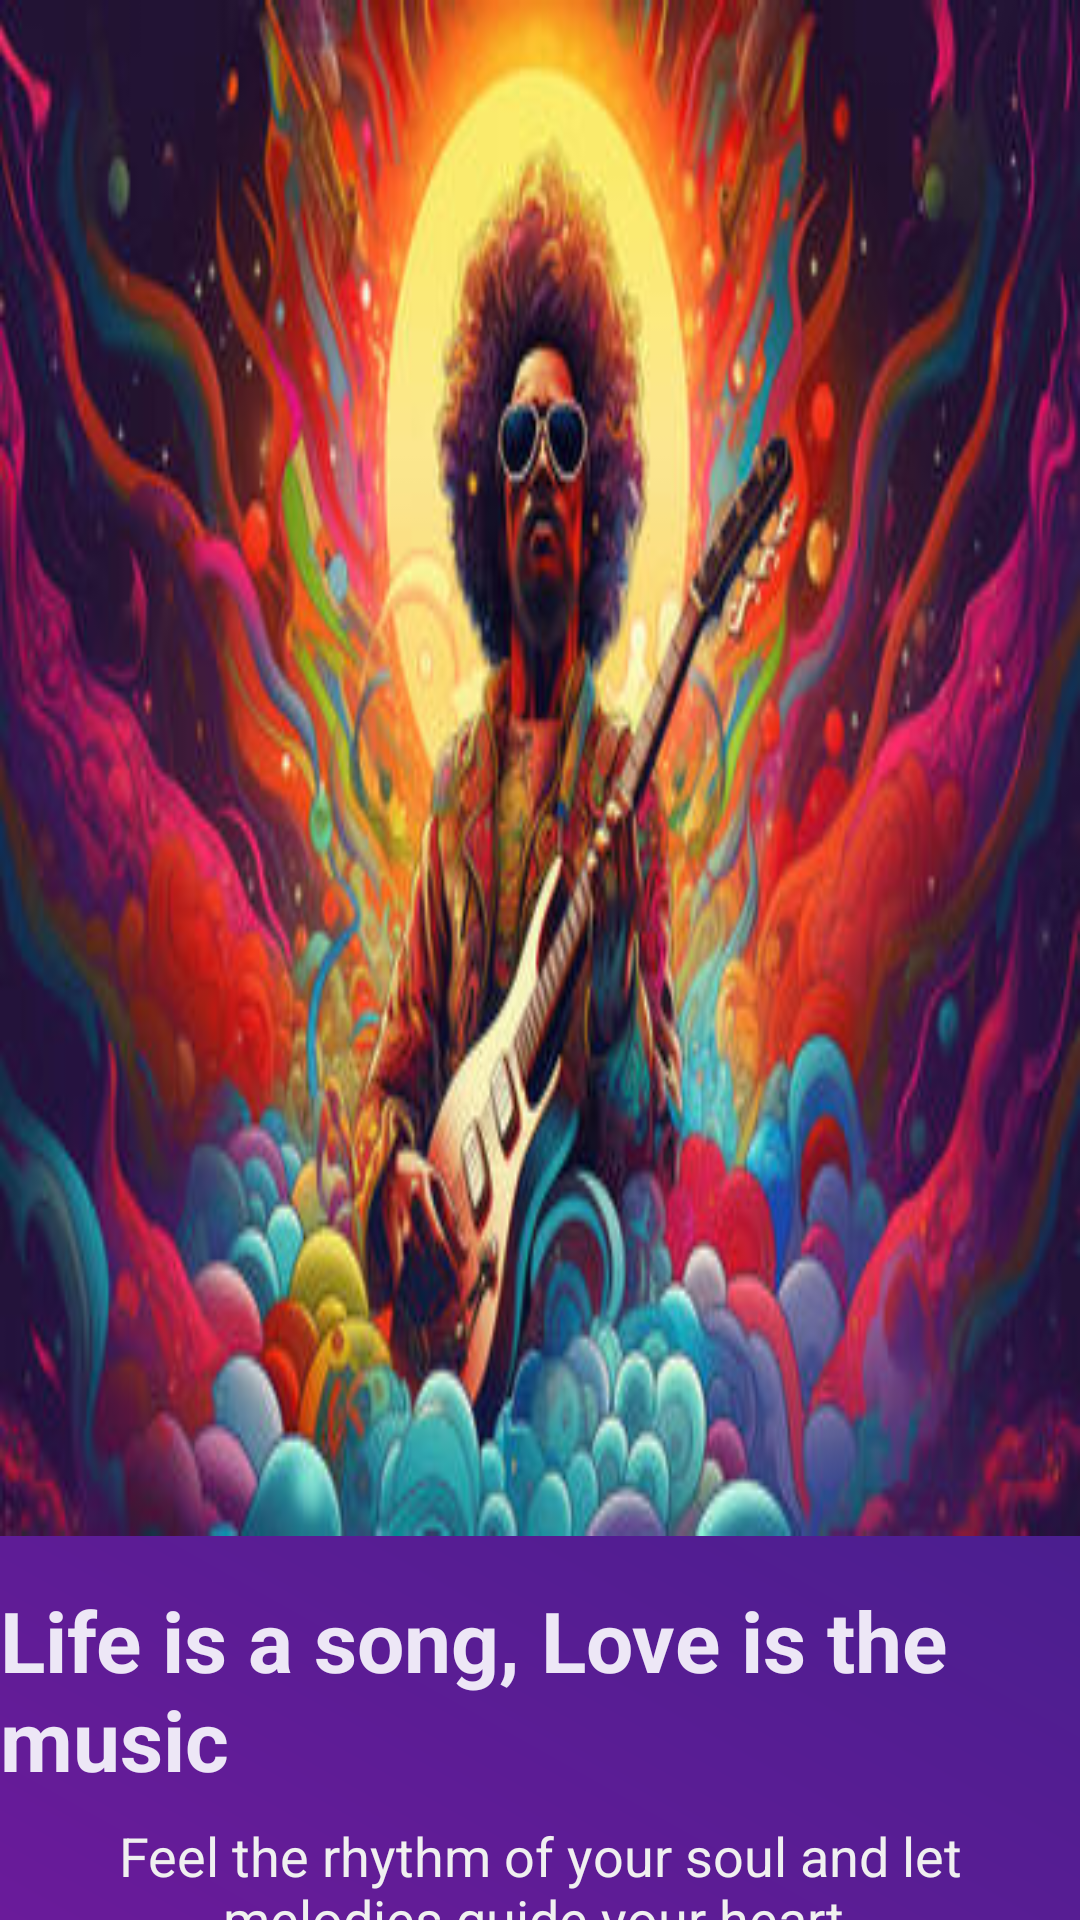

Here is an Android app screen rendered from its layout file. Give the layout XML and the strings, colors and styles it references.
<!-- AndroidManifest.xml: application theme Theme.HybridMusicApp -->
<!-- res/layout/fragment_splash.xml -->
<?xml version="1.0" encoding="utf-8"?>
<androidx.constraintlayout.widget.ConstraintLayout xmlns:android="http://schemas.android.com/apk/res/android"
    xmlns:app="http://schemas.android.com/apk/res-auto"
    xmlns:tools="http://schemas.android.com/tools"
    android:layout_width="match_parent"
    android:layout_height="match_parent"
    android:background="@drawable/main_background"
    tools:context=".ui.splash.SplashFragment">


    <ImageView
        android:id="@+id/img_splash"
        android:layout_width="0dp"
        android:layout_height="0dp"
        android:scaleType="fitXY"
        android:src="@drawable/splash1"
        app:layout_constraintBottom_toTopOf="@+id/guideline2"
        app:layout_constraintEnd_toEndOf="parent"
        app:layout_constraintStart_toStartOf="parent"
        app:layout_constraintTop_toTopOf="parent" />

    <TextView
        android:id="@+id/title_splash"
        android:layout_width="wrap_content"
        android:layout_height="wrap_content"
        android:layout_marginStart="16dp"
        android:textStyle="bold"
        android:layout_marginTop="16dp"
        android:layout_marginEnd="16dp"
        android:text="@string/onboarding_title1"
        android:textColor="#EDE7F6"
        android:textSize="@dimen/text_headline"
        app:layout_constraintEnd_toEndOf="parent"
        app:layout_constraintStart_toStartOf="parent"
        app:layout_constraintTop_toTopOf="@+id/guideline2" />

    <TextView
        android:id="@+id/desc_splash"
        android:layout_width="0dp"
        android:layout_height="wrap_content"
        android:layout_marginStart="32dp"
        android:layout_marginTop="8dp"
        android:layout_marginEnd="32dp"
        android:gravity="center"
        android:text="@string/onboarding_des1"
        android:textColor="@color/gray"
        android:textSize="@dimen/text_large"
        app:layout_constraintEnd_toEndOf="parent"
        app:layout_constraintHorizontal_bias="0.0"
        app:layout_constraintStart_toStartOf="parent"
        app:layout_constraintTop_toBottomOf="@+id/title_splash" />

    <androidx.constraintlayout.widget.Guideline
        android:id="@+id/guideline2"
        android:layout_width="wrap_content"
        android:layout_height="wrap_content"
        android:orientation="horizontal"
        app:layout_constraintGuide_percent="0.8" />
</androidx.constraintlayout.widget.ConstraintLayout>
<!-- resources referenced by this layout -->
<resources>
  <color name="gray">#F0F0F0</color>
  <dimen name="text_headline">28sp</dimen>
  <dimen name="text_large">18sp</dimen>
  <!-- drawable main_background (drawable) -->
  <layer-list xmlns:android="http://schemas.android.com/apk/res/android">
      <item>
          <shape android:shape="rectangle">
              <gradient
                  android:type="linear"
                  android:angle="45"
                  android:startColor="#6A1B9A"
                  android:endColor="#1A237E"
                  android:dither="true" />
          </shape>
      </item>
  </layer-list>
  <!-- drawable splash1: jpg bitmap (drawable, 59111 bytes) -->
  <string name="onboarding_des1">Feel the rhythm of your soul and let melodies guide your heart.</string>
  <string name="onboarding_title1">Life is a song, Love is the music</string>
  <style name="Theme.HybridMusicApp" parent="Base.Theme.HybridMusicApp" />
  <style name="Base.Theme.HybridMusicApp" parent="Theme.Material3.DayNight.NoActionBar">
          
          
      </style>
</resources>
